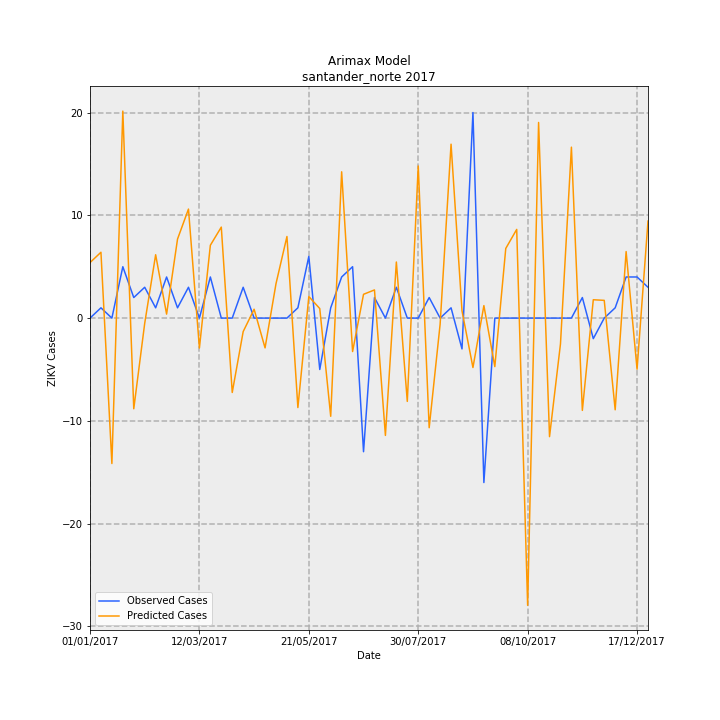

Values plotted in this chart, from the file beside it:
Date, predictions_incidence, observed_incidence, Predicted Cases, Observed Cases, error
01/01/2017, 0.3983, 0.0, 5.4, 0.0, -5.4
08/01/2017, 0.4725, 0.07376, 6.405, 1, -5.405
15/01/2017, -1.044, 0.0, -14.15, 0.0, 14.15
22/01/2017, 1.486, 0.3688, 20.14, 5.0, -15.14
29/01/2017, -0.6507, 0.1475, -8.821, 2, 10.82
05/02/2017, -0.03752, 0.2213, -0.5087, 3, 3.509
12/02/2017, 0.4547, 0.07376, 6.164, 1, -5.164
19/02/2017, 0.02868, 0.295, 0.3889, 4, 3.611
26/02/2017, 0.5672, 0.07376, 7.69, 1, -6.69
05/03/2017, 0.7824, 0.2213, 10.61, 3, -7.607
12/03/2017, -0.2147, 0.0, -2.911, 0.0, 2.911
19/03/2017, 0.5227, 0.295, 7.086, 4, -3.086
26/03/2017, 0.653, 0.0, 8.853, 0.0, -8.853
02/04/2017, -0.5338, 0.0, -7.237, 0.0, 7.237
09/04/2017, -0.0969, 0.2213, -1.314, 3, 4.314
16/04/2017, 0.06355, 0.0, 0.8616, 0.0, -0.8616
23/04/2017, -0.2138, 0.0, -2.899, 0.0, 2.899
30/04/2017, 0.2469, 0.0, 3.348, 0.0, -3.348
07/05/2017, 0.5856, 0.0, 7.939, 0.0, -7.939
14/05/2017, -0.6421, 0.07376, -8.705, 1, 9.705
21/05/2017, 0.1548, 0.4426, 2.098, 6, 3.902
28/05/2017, 0.06845, -0.3688, 0.928, -5.0, -5.928
04/06/2017, -0.7047, 0.07376, -9.553, 1, 10.55
11/06/2017, 1.05, 0.295, 14.23, 4, -10.23
18/06/2017, -0.24, 0.3688, -3.253, 5.0, 8.253
25/06/2017, 0.1708, -0.9589, 2.315, -13, -15.32
02/07/2017, 0.2021, 0.1475, 2.74, 2, -0.7405
09/07/2017, -0.842, 0.0, -11.42, 0.0, 11.42
16/07/2017, 0.4024, 0.2213, 5.456, 3, -2.456
23/07/2017, -0.5978, 0.0, -8.105, 0.0, 8.105
30/07/2017, 1.091, 0.0, 14.8, 0.0, -14.8
06/08/2017, -0.7868, 0.1475, -10.67, 2, 12.67
13/08/2017, -0.0441, 0.0, -0.5979, 0.0, 0.5979
20/08/2017, 1.248, 0.07376, 16.92, 1, -15.92
27/08/2017, 0.05189, -0.2213, 0.7035, -3, -3.704
03/09/2017, -0.3547, 1.475, -4.809, 20.0, 24.81
10/09/2017, 0.08964, -1.18, 1.215, -16, -17.22
17/09/2017, -0.3483, 0.0, -4.722, 0.0, 4.722
24/09/2017, 0.4998, 0.0, 6.776, 0.0, -6.776
01/10/2017, 0.6365, 0.0, 8.63, 0.0, -8.63
08/10/2017, -2.061, 0.0, -27.94, 0.0, 27.94
15/10/2017, 1.404, 0.0, 19.03, 0.0, -19.03
22/10/2017, -0.8508, 0.0, -11.53, 0.0, 11.53
29/10/2017, -0.1854, 0.0, -2.514, 0.0, 2.514
05/11/2017, 1.227, 0.0, 16.63, 0.0, -16.63
12/11/2017, -0.6624, 0.1475, -8.98, 2, 10.98
19/11/2017, 0.1317, -0.1475, 1.786, -2, -3.786
26/11/2017, 0.1273, 0.0, 1.726, 0.0, -1.726
03/12/2017, -0.658, 0.07376, -8.921, 1, 9.921
10/12/2017, 0.4775, 0.295, 6.474, 4, -2.474
17/12/2017, -0.3668, 0.295, -4.972, 4, 8.972
24/12/2017, 0.6964, 0.2213, 9.441, 3, -6.441
